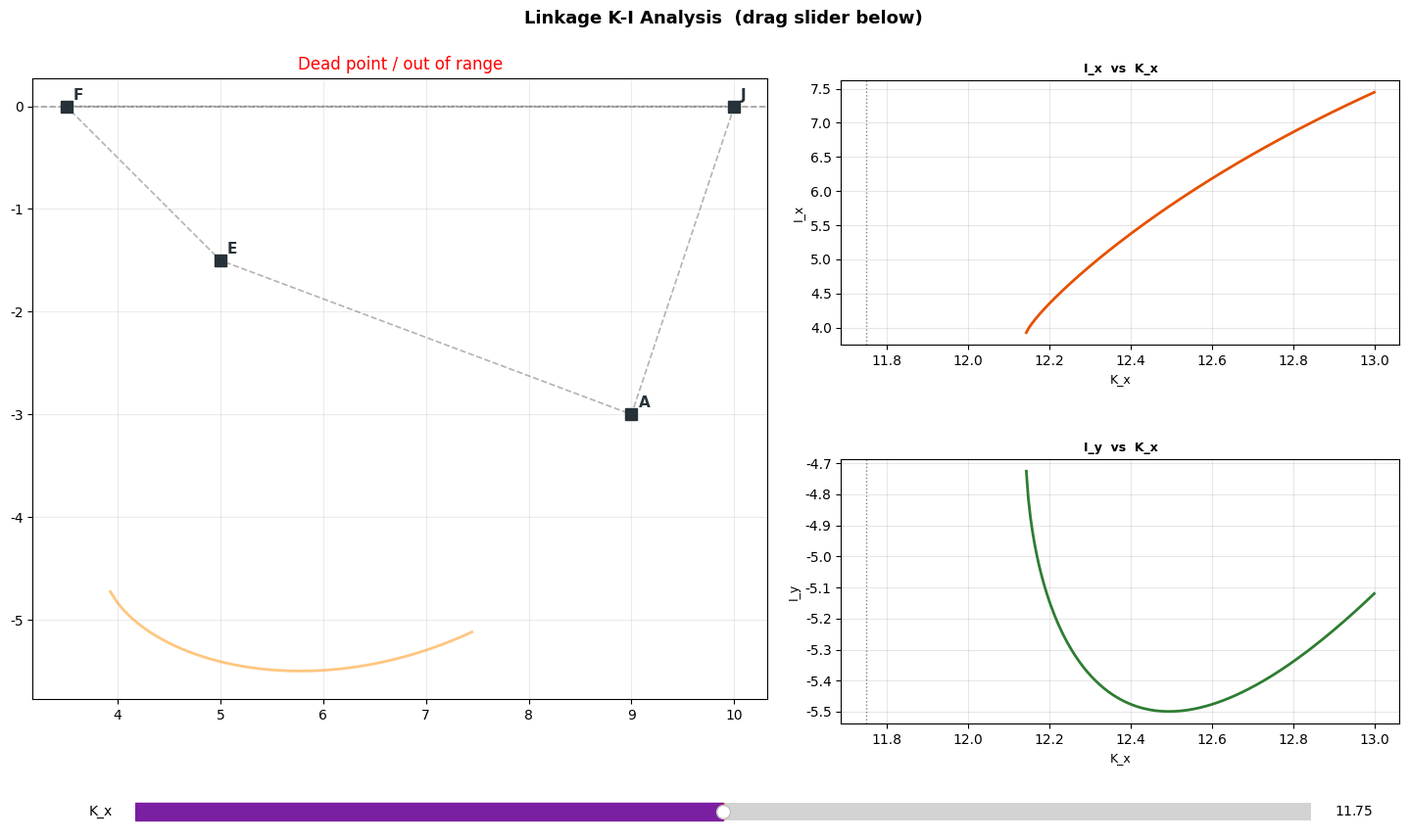

Write Python code to recreate this figure.
#!/usr/bin/env python3
"""
Linkage Mechanism Kinematic Analysis
══════════════════════════════════════════════════════════════════════

Mechanism topology (K → I):

  K (slider input, horizontal rail)
    │  [link B-K, length L_KB]
    ▼
    B ── red rigid body, pivot at A (fixed)
    │  [body arm L_AB → B;  L_AC → C;  angle α_BAC between them]
    ▼
    C
    │  [blue link C-D, length L_CD]
    ▼
    D  ←── also constrained: D is an arm of the CYAN rigid body (pivot E)
    │        cyan body EDH:  E(fixed pivot) – D(arm, L_ED) – H(arm, L_EH)
    │        α_DEH = fixed angle between ED and EH on the cyan body
    ▼
    H (on cyan body, also a vertex of the green triangle)
    │
    │  green rigid triangle I-H-G:
    │    G is also constrained by light-green link F-G  (L_FG, F fixed)
    │    |GH| = L_GH (rigid triangle side)
    │    I is at (L_HI, α_GHI from H towards I) on the triangle
    ▼
    I  (output point)

Geometric quantities required:
  Fixed coords : A, E, F  (all in fixed frame JAEF)
  Link lengths : L_KB, L_AB, L_AC, L_CD
                 L_ED, L_EH          (cyan rigid body arms from E)
                 L_FG                (light-green link)
                 L_GH                (green triangle side G-H)
                 L_HI                (green triangle side H-I)
  Angles       : α_BAC  – angle from AB to AC on red body
                 α_DEH  – angle from ED to EH on cyan body
                 α_GHI  – angle from HG to HI direction on green body

Usage:
  python linkage_analysis.py           # interactive (drag slider)
  python linkage_analysis.py --static  # save PNG
"""

import sys
import numpy as np
import matplotlib
import matplotlib.pyplot as plt
from matplotlib.widgets import Slider

matplotlib.rcParams['font.family'] = ['DejaVu Sans', 'sans-serif']
matplotlib.rcParams['axes.unicode_minus'] = False


# ══════════════════════════════════════════════════════════════════════
#  ★★★  EDITABLE GEOMETRY  ★★★
# ══════════════════════════════════════════════════════════════════════

P = {
    # ── Fixed frame JAEF pivot coords (x, y) ──────────────────────
    'J': np.array([10.0,  0.0]),   # slider rail anchor
    'A': np.array([ 9.0, -3.0]),   # red body fixed pivot
    'E': np.array([ 5.0, -1.5]),   # cyan body fixed pivot
    'F': np.array([ 3.5,  0.0]),   # light-green link fixed pivot

    # ── Slider K rail (horizontal line y = K_y) ───────────────────
    'K_y'    :  0.0,
    'K_x_min': 10.5,   # stroke start (input min)
    'K_x_max': 13.0,   # stroke end   (input max)

    # ── Red rigid body (pivot A) ──────────────────────────────────
    'L_KB'  : 2.5,     # K – B
    'L_AB'  : 3.5,     # A – B
    'L_AC'  : 2.5,     # A – C
    'α_BAC' : np.radians(55),   # angle from AB to AC on red body [rad]

    # ── Blue link ─────────────────────────────────────────────────
    'L_CD'  : 5.0,     # C – D

    # ── Cyan rigid body EDH (pivot E) ────────────────────────────
    # E is fixed pivot; D and H are arms on the same rigid body
    'L_ED'  : 2.8,     # E – D  arm length
    'L_EH'  : 3.8,     # E – H  arm length
    'α_DEH' : np.radians(130),  # angle from ED to EH (on cyan body) [rad]

    # ── Light-green link F-G (F fixed, G floats) ─────────────────
    'L_FG'  : 3.0,     # F – G

    # ── Green rigid triangle I-H-G ────────────────────────────────
    'L_GH'  : 2.8,     # G – H  (triangle side; also geometric constraint)
    'L_HI'  : 5.0,     # H – I  arm from H to output
    'α_GHI' : np.radians(50),   # angle from HG dir to HI dir on green body [rad]
}

# Branch selection (+1 / -1) for the two solutions of each circle intersection.
# Flip a sign if the mechanism adopts the wrong configuration.
SIGNS = {
    'B': 1,    # circle(A,L_AB) ∩ circle(K,L_KB)
    'D': 1,    # circle(C,L_CD) ∩ circle(E,L_ED)
    'G': -1,   # circle(F,L_FG) ∩ circle(H,L_GH)
}


# ══════════════════════════════════════════════════════════════════════
#  Geometry helper
# ══════════════════════════════════════════════════════════════════════

def circle_intersect(c1, r1, c2, r2, sign=1):
    """
    Intersection of two circles.  sign=+1/-1 picks one of the two solutions.
    Returns None when the circles do not intersect.
    """
    diff = c2 - c1
    d = np.hypot(diff[0], diff[1])
    if d > r1 + r2 + 1e-9 or d < abs(r1 - r2) - 1e-9 or d < 1e-12:
        return None
    a = (r1**2 - r2**2 + d**2) / (2.0 * d)
    h = np.sqrt(max(0.0, r1**2 - a**2))
    mid  = c1 + a * diff / d
    perp = np.array([-diff[1], diff[0]]) / d
    return mid + sign * h * perp


# ══════════════════════════════════════════════════════════════════════
#  Forward kinematics:  K_x  →  all joint positions
# ══════════════════════════════════════════════════════════════════════

def solve(xk, p=None, s=None):
    """
    Given slider x-coord xk, compute every joint.

    Steps:
      ①  B : circle(A, L_AB)  ∩  circle(K, L_KB)
      ②  C : red rigid body rotation angle th_AB → C
      ③  D : circle(C, L_CD)  ∩  circle(E, L_ED)   [D is arm of cyan body]
      ④  H : cyan rigid body (pivot E): th_ED + α_DEH → H
      ⑤  G : circle(F, L_FG)  ∩  circle(H, L_GH)   [light-green + rigid triangle]
      ⑥  I : green triangle orientation th_HG + α_GHI → I

    Returns a dict of 2-D positions, or None on dead-point / out-of-range.
    """
    if p is None: p = P
    if s is None: s = SIGNS

    K = np.array([xk, p['K_y']])

    # ① B
    B = circle_intersect(p['A'], p['L_AB'], K, p['L_KB'], s['B'])
    if B is None:
        return None

    # ② C  (red rigid body rotates about A)
    th_AB = np.arctan2(B[1] - p['A'][1], B[0] - p['A'][0])
    th_AC = th_AB + p['α_BAC']
    C = p['A'] + p['L_AC'] * np.array([np.cos(th_AC), np.sin(th_AC)])

    # ③ D  (D is on cyan body arm from E)
    D = circle_intersect(C, p['L_CD'], p['E'], p['L_ED'], s['D'])
    if D is None:
        return None

    # ④ H  (cyan rigid body EDH pivots about E; α_DEH is the fixed body angle)
    th_ED = np.arctan2(D[1] - p['E'][1], D[0] - p['E'][0])
    th_EH = th_ED + p['α_DEH']
    H = p['E'] + p['L_EH'] * np.array([np.cos(th_EH), np.sin(th_EH)])

    # ⑤ G  (light-green link: G on circle(F, L_FG); green triangle: G at L_GH from H)
    G = circle_intersect(p['F'], p['L_FG'], H, p['L_GH'], s['G'])
    if G is None:
        return None

    # ⑥ I  (green rigid triangle I-H-G; α_GHI measured from HG direction at H)
    th_HG = np.arctan2(G[1] - H[1], G[0] - H[0])
    th_HI = th_HG + p['α_GHI']
    I = H + p['L_HI'] * np.array([np.cos(th_HI), np.sin(th_HI)])

    return dict(
        K=K, B=B, C=C, D=D, H=H, G=G, I=I,
        A=p['A'], E=p['E'], F=p['F'],
        th_AB=float(np.degrees(th_AB)),
        th_ED=float(np.degrees(th_ED)),
        th_HG=float(np.degrees(th_HG)),
    )


def sweep(p=None, s=None, n=500):
    """Sweep full K stroke; return (K_x_array, trajectory_dict)."""
    if p is None: p = P
    if s is None: s = SIGNS
    xs   = np.linspace(p['K_x_min'], p['K_x_max'], n)
    keys = ['K', 'B', 'C', 'D', 'H', 'G', 'I']
    traj = {k: [] for k in keys}
    kxs  = []
    for xk in xs:
        r = solve(xk, p, s)
        if r is not None:
            kxs.append(xk)
            for k in keys:
                traj[k].append(r[k])
    return np.array(kxs), {k: np.array(v) for k, v in traj.items()}


# ══════════════════════════════════════════════════════════════════════
#  Colours (matching original image as closely as possible)
# ══════════════════════════════════════════════════════════════════════

C_ = {
    'frame'      : '#424242',   # fixed frame dashes
    'rail'       : '#9E9E9E',   # slider rail
    'red'        : '#E53935',   # red rigid body
    'BK'         : '#AD1457',   # link B-K
    'blue'       : '#1565C0',   # blue link C-D
    'cyan'       : '#00838F',   # cyan rigid body EDH
    'lgreen'     : '#8BC34A',   # light-green link F-G
    'green'      : '#2E7D32',   # green rigid triangle I-H-G
    'trail'      : '#FF8F00',   # I-point trajectory
    'K'          : '#7B1FA2',   # slider K
    'I'          : '#E65100',   # output I
    'fixed'      : '#263238',   # fixed-point markers
}


# ══════════════════════════════════════════════════════════════════════
#  Draw one mechanism pose
# ══════════════════════════════════════════════════════════════════════

def draw_mechanism(ax, r, trail_I=None, p=None):
    if p is None: p = P
    ax.cla()

    # rail
    ax.axhline(p['K_y'], color=C_['rail'], lw=1.2, ls='--', zorder=0,
               label='Rail (y=const)')

    # I trajectory
    if trail_I is not None and len(trail_I) > 1:
        ax.plot(trail_I[:, 0], trail_I[:, 1], '-',
                color=C_['trail'], lw=2, alpha=0.5, zorder=1,
                label='Trajectory of I')

    # fixed frame JAEF
    frame = np.array([p['J'], p['A'], p['E'], p['F'], p['J']])
    ax.plot(frame[:, 0], frame[:, 1], '--', color=C_['frame'],
            lw=1.2, alpha=0.4, zorder=2)
    for name, pt in [('J', p['J']), ('A', p['A']),
                     ('E', p['E']), ('F', p['F'])]:
        ax.plot(*pt, 's', color=C_['fixed'], ms=8, zorder=7)
        ax.annotate(name, pt, textcoords='offset points', xytext=(5, 5),
                    fontsize=11, color=C_['fixed'], fontweight='bold')

    if r is None:
        ax.set_title('Dead point / out of range', color='red', fontsize=12)
        ax.set_aspect('equal'); ax.grid(True, alpha=0.25)
        return

    def seg(p1, p2, color, lw=2.5, ls='-', **kw):
        ax.plot([p1[0], p2[0]], [p1[1], p2[1]], ls,
                color=color, lw=lw, zorder=3, **kw)

    # ── slider link B-K ──
    seg(r['B'], r['K'], C_['BK'], lw=2.5, label='B-K')

    # ── red rigid body: A-B, A-C, B-C ──
    seg(r['A'], r['B'], C_['red'], lw=3.5)
    seg(r['A'], r['C'], C_['red'], lw=3.5)
    seg(r['B'], r['C'], C_['red'], lw=2,
        label='Red body A-B-C  (pivot A)')

    # ── blue link C-D ──
    seg(r['C'], r['D'], C_['blue'], lw=2.5, label='Blue  C-D')

    # ── cyan rigid body EDH: E-D, E-H, D-H ──
    seg(r['E'], r['D'], C_['cyan'], lw=3.5)
    seg(r['E'], r['H'], C_['cyan'], lw=3.5)
    seg(r['D'], r['H'], C_['cyan'], lw=2,
        label='Cyan body EDH  (pivot E)')

    # ── light-green link F-G ──
    seg(r['F'], r['G'], C_['lgreen'], lw=2.5, label='Lt-green  F-G')

    # ── green rigid triangle I-H-G ──
    seg(r['H'], r['G'], C_['green'], lw=3.5)
    seg(r['H'], r['I'], C_['green'], lw=3.5)
    seg(r['G'], r['I'], C_['green'], lw=2.5,
        label='Green triangle I-H-G')

    # ── joints ──
    joints = [
        ('K', r['K'],  C_['K'],     13, 's'),
        ('B', r['B'],  C_['red'],    8, 'o'),
        ('C', r['C'],  C_['red'],    8, 'o'),
        ('D', r['D'],  C_['cyan'],   8, 'o'),
        ('H', r['H'],  C_['cyan'],   8, 'o'),
        ('G', r['G'],  C_['lgreen'], 8, 'o'),
        ('I', r['I'],  C_['I'],     13, '*'),
    ]
    for name, pt, col, ms, mk in joints:
        ax.plot(*pt, mk, color=col, ms=ms, zorder=8,
                markeredgecolor='white', mew=0.8)
        ax.annotate(name, pt, textcoords='offset points', xytext=(6, 5),
                    fontsize=11, color=col, fontweight='bold')

    # angle info box
    ax.annotate(
        f"th_AB = {r['th_AB']:.1f} deg\n"
        f"th_ED = {r['th_ED']:.1f} deg\n"
        f"th_HG = {r['th_HG']:.1f} deg",
        xy=(0.02, 0.03), xycoords='axes fraction', fontsize=8.5,
        color='#37474F',
        bbox=dict(boxstyle='round,pad=0.35', fc='white', alpha=0.75)
    )

    ax.set_aspect('equal')
    ax.grid(True, alpha=0.25)
    ax.set_xlabel('x  [length unit]', fontsize=10)
    ax.set_ylabel('y  [length unit]', fontsize=10)
    ax.set_title('Linkage Mechanism Diagram', fontsize=11, fontweight='bold')
    ax.legend(loc='upper left', fontsize=7.5, framealpha=0.85)


# ══════════════════════════════════════════════════════════════════════
#  Relationship plots (bottom row)
# ══════════════════════════════════════════════════════════════════════

def draw_relations(axes, kxs, traj):
    ax1, ax2, ax3 = axes
    Ix     = traj['I'][:, 0]
    Iy     = traj['I'][:, 1]
    dI_cum = np.cumsum(np.hypot(np.diff(Ix, prepend=Ix[0]),
                                np.diff(Iy, prepend=Iy[0])))
    specs = [
        (ax1, Ix,     'I_x',        'I_x  vs  K_x',              C_['I']),
        (ax2, Iy,     'I_y',        'I_y  vs  K_x',              '#1B5E20'),
        (ax3, dI_cum, 'Cumul. arc', 'I cumul. displacement vs K_x', '#6A1B9A'),
    ]
    for ax, data, ylabel, title, col in specs:
        ax.cla()
        ax.plot(kxs, data, '-', color=col, lw=2)
        ax.set_ylabel(ylabel, fontsize=9)
        ax.set_xlabel('K_x', fontsize=9)
        ax.set_title(title, fontsize=9, fontweight='bold')
        ax.grid(True, alpha=0.3)
        ax.tick_params(labelsize=8)


# ══════════════════════════════════════════════════════════════════════
#  Static output mode
# ══════════════════════════════════════════════════════════════════════

def static_mode():
    kxs, traj = sweep()
    if len(kxs) == 0:
        print("ERROR: No solution across full stroke — adjust P or SIGNS.")
        sys.exit(1)

    fig = plt.figure(figsize=(16, 10))
    fig.suptitle('Linkage Mechanism: K-I Motion Analysis',
                 fontsize=15, fontweight='bold', y=0.98)

    ax_mech = fig.add_axes([0.04, 0.40, 0.46, 0.54])
    ax_xy   = fig.add_axes([0.55, 0.40, 0.42, 0.54])
    ax1     = fig.add_axes([0.04, 0.06, 0.28, 0.28])
    ax2     = fig.add_axes([0.38, 0.06, 0.28, 0.28])
    ax3     = fig.add_axes([0.72, 0.06, 0.24, 0.28])

    # mid-stroke pose
    xk_mid = kxs[len(kxs) // 2]
    draw_mechanism(ax_mech, solve(xk_mid), traj['I'])

    # XY trajectory
    ax_xy.plot(traj['I'][:, 0], traj['I'][:, 1], '-',
               color=C_['trail'], lw=2.5, label='I trajectory')
    ax_xy.plot(traj['K'][:, 0],
               np.full(len(kxs), P['K_y']), '-',
               color=C_['K'], lw=2, alpha=0.5, label='K (rail)')
    for idx, mk, lbl in [(0, '^', 'Start'), (-1, 'v', 'End')]:
        ax_xy.plot(*traj['I'][idx], mk, color=C_['I'], ms=10)
        ax_xy.annotate(lbl, traj['I'][idx],
                       textcoords='offset points', xytext=(6, 4), fontsize=9)
    ax_xy.set_aspect('equal')
    ax_xy.grid(True, alpha=0.3)
    ax_xy.set_xlabel('x', fontsize=10)
    ax_xy.set_ylabel('y', fontsize=10)
    ax_xy.set_title('Trajectory of I  (XY plane)', fontsize=11, fontweight='bold')
    ax_xy.legend(fontsize=9)

    # relationship curves
    draw_relations([ax1, ax2, ax3], kxs, traj)
    for ax_r, data in [(ax1, traj['I'][:, 0]), (ax2, traj['I'][:, 1])]:
        ax_r.plot(xk_mid, data[len(kxs) // 2], 'o', color='red', ms=8,
                  zorder=5, label='Current')
        ax_r.legend(fontsize=8)

    plt.savefig('linkage_analysis.png', dpi=150, bbox_inches='tight')
    print('Saved: linkage_analysis.png')
    plt.show()


# ══════════════════════════════════════════════════════════════════════
#  Interactive mode
# ══════════════════════════════════════════════════════════════════════

def interactive_mode():
    kxs, traj = sweep()
    if len(kxs) == 0:
        print("ERROR: No solution across full stroke — adjust P or SIGNS.")
        sys.exit(1)

    xk0 = (P['K_x_min'] + P['K_x_max']) / 2
    r0  = solve(xk0)

    fig = plt.figure(figsize=(15, 9))
    fig.suptitle('Linkage K-I Analysis  (drag slider below)',
                 fontsize=13, fontweight='bold')

    ax_mech  = fig.add_axes([0.03, 0.17, 0.50, 0.76])
    ax_ix    = fig.add_axes([0.58, 0.60, 0.38, 0.30])
    ax_iy    = fig.add_axes([0.58, 0.17, 0.38, 0.30])
    ax_slide = fig.add_axes([0.10, 0.05, 0.80, 0.04])

    draw_mechanism(ax_mech, r0, traj['I'])

    Ix = traj['I'][:, 0]
    Iy = traj['I'][:, 1]
    ax_ix.plot(kxs, Ix, '-', color=C_['I'],  lw=2)
    ax_iy.plot(kxs, Iy, '-', color='#2E7D32', lw=2)
    for ax_r, ylabel, title in [
        (ax_ix, 'I_x', 'I_x  vs  K_x'),
        (ax_iy, 'I_y', 'I_y  vs  K_x'),
    ]:
        ax_r.set_ylabel(ylabel, fontsize=9)
        ax_r.set_xlabel('K_x',  fontsize=9)
        ax_r.set_title(title, fontsize=9, fontweight='bold')
        ax_r.grid(True, alpha=0.3)

    dot_ix,   = ax_ix.plot([], [], 'o', color='red',  ms=9, zorder=5)
    dot_iy,   = ax_iy.plot([], [], 'o', color='red',  ms=9, zorder=5)
    vl_ix = ax_ix.axvline(xk0, color='gray', lw=1, ls=':')
    vl_iy = ax_iy.axvline(xk0, color='gray', lw=1, ls=':')

    txt = fig.text(0.58, 0.94, '', fontsize=9, va='top',
                   bbox=dict(boxstyle='round', fc='white', alpha=0.8))

    def update(xk):
        r = solve(xk)
        draw_mechanism(ax_mech, r, traj['I'])
        if r:
            dot_ix.set_data([xk], [r['I'][0]])
            dot_iy.set_data([xk], [r['I'][1]])
            vl_ix.set_xdata([xk, xk])
            vl_iy.set_xdata([xk, xk])
            txt.set_text(
                f"K  = ({xk:.3f}, {P['K_y']:.2f})\n"
                f"I  = ({r['I'][0]:.3f}, {r['I'][1]:.3f})\n"
                f"th_AB = {r['th_AB']:.2f} deg\n"
                f"th_ED = {r['th_ED']:.2f} deg\n"
                f"th_HG = {r['th_HG']:.2f} deg"
            )
        fig.canvas.draw_idle()

    update(xk0)
    slider = Slider(ax_slide, 'K_x', P['K_x_min'], P['K_x_max'],
                    valinit=xk0, color='#7B1FA2')
    slider.on_changed(lambda v: update(slider.val))
    plt.show()


# ══════════════════════════════════════════════════════════════════════

if __name__ == '__main__':
    if '--static' in sys.argv:
        static_mode()
    else:
        interactive_mode()
